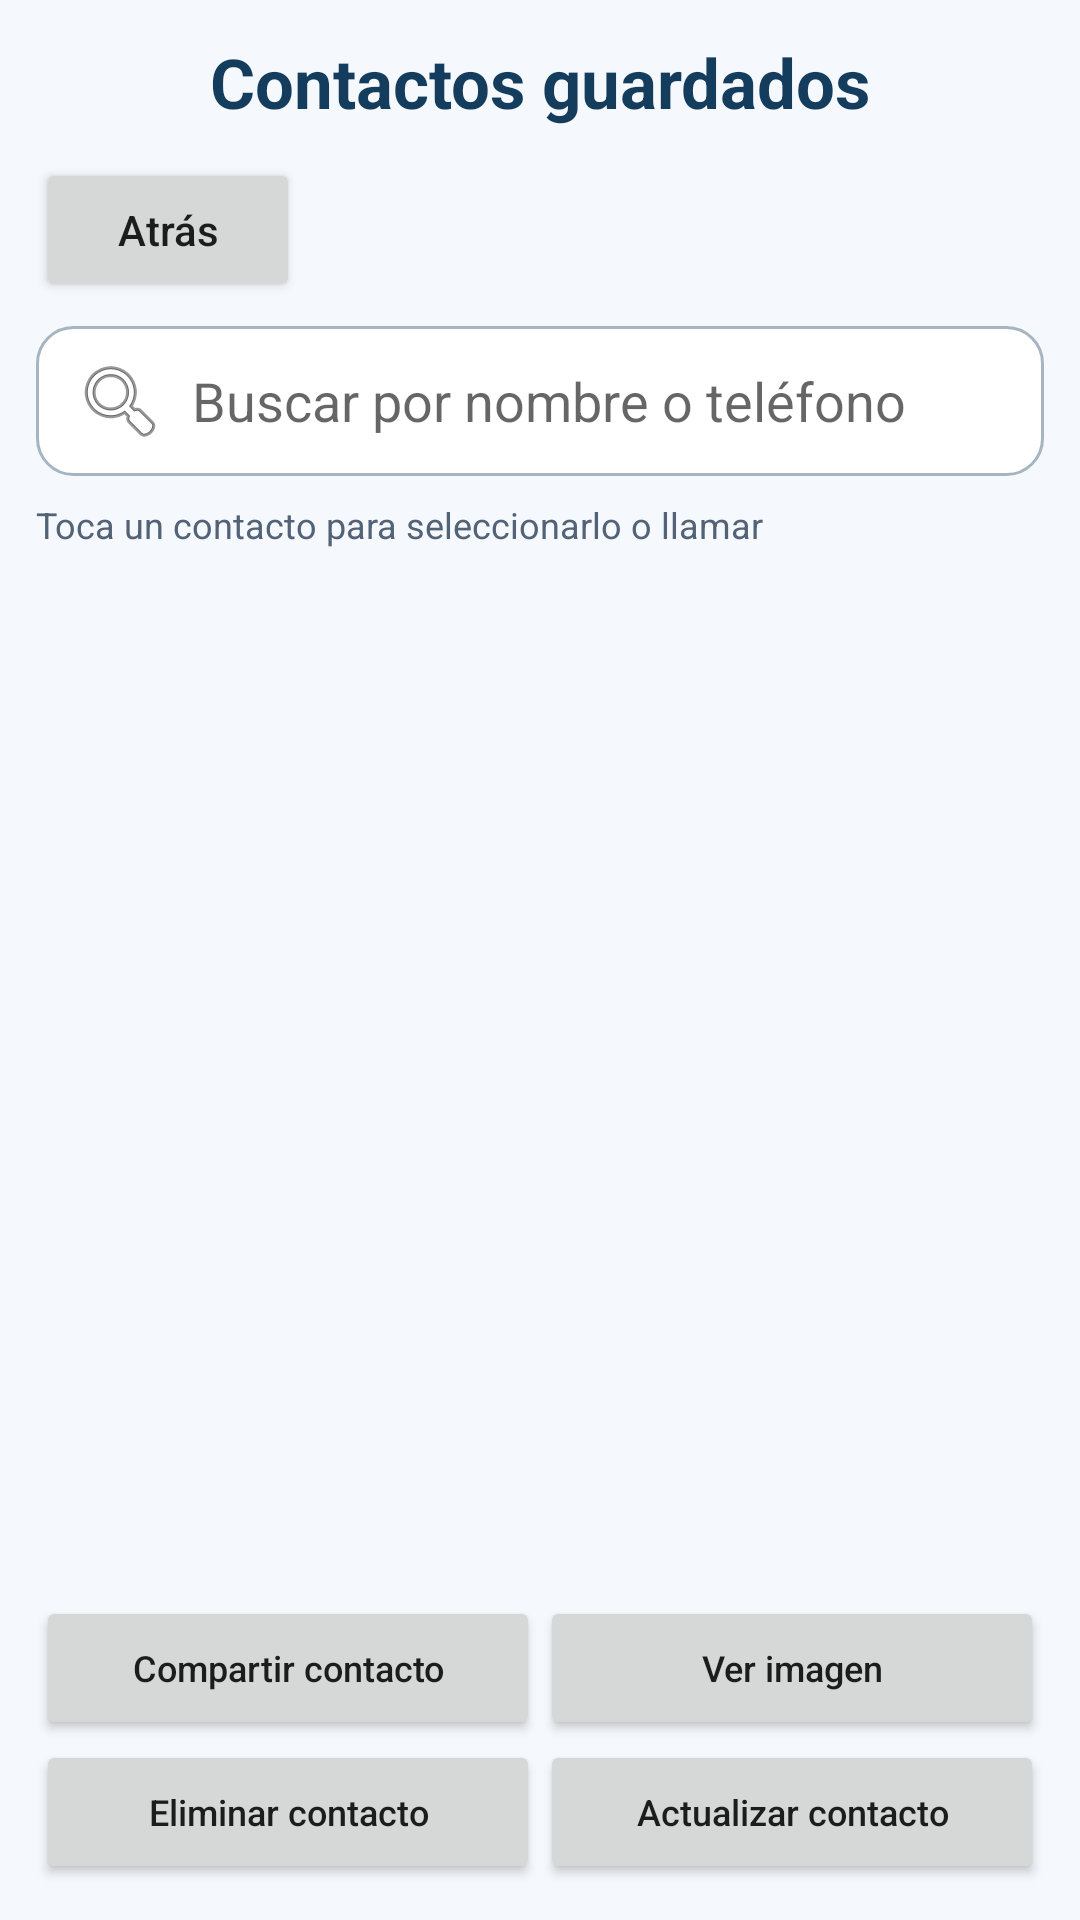

This screen was rendered from an Android layout file. Write that file and the resources it references.
<!-- AndroidManifest.xml: application theme Theme.ExamenContactos -->
<!-- res/layout/activity_lista_contactos.xml -->
<LinearLayout xmlns:android="http://schemas.android.com/apk/res/android"
    android:layout_width="match_parent" android:layout_height="match_parent"
    android:background="#F5F8FC" android:orientation="vertical" android:padding="12dp">
    <TextView android:layout_width="match_parent" android:layout_height="wrap_content"
        android:gravity="center" android:text="Contactos guardados"
        android:textColor="#143C5D" android:textSize="23sp" android:textStyle="bold"
        android:layout_marginBottom="10dp"/>
    <Button android:id="@+id/btnAtras" android:layout_width="wrap_content"
        android:layout_height="wrap_content" android:text="Atrás"
        android:textAllCaps="false"/>
    <EditText android:id="@+id/etBuscar" android:layout_width="match_parent"
        android:layout_height="50dp" android:background="@drawable/bg_field"
        android:hint="Buscar por nombre o teléfono" android:singleLine="true"
        android:inputType="text" android:layout_marginTop="8dp"
        android:drawableStart="@android:drawable/ic_menu_search" android:drawablePadding="8dp"/>
    <TextView android:layout_width="match_parent" android:layout_height="wrap_content"
        android:text="Toca un contacto para seleccionarlo o llamar"
        android:textColor="#526277" android:textSize="12sp" android:layout_marginTop="8dp"/>
    <ListView android:id="@+id/lvContactos" android:layout_width="match_parent"
        android:layout_height="0dp" android:layout_weight="1"
        android:choiceMode="singleChoice" android:divider="#BAC9DA"
        android:dividerHeight="1dp" android:layout_marginTop="8dp"/>
    <LinearLayout android:layout_width="match_parent" android:layout_height="wrap_content"
        android:orientation="horizontal" android:layout_marginTop="8dp">
        <Button android:id="@+id/btnCompartir" android:layout_width="0dp" android:layout_weight="1"
            android:layout_height="wrap_content" android:text="Compartir contacto"
            android:textAllCaps="false" android:textSize="12sp"/>
        <Button android:id="@+id/btnVerImagen" android:layout_width="0dp" android:layout_weight="1"
            android:layout_height="wrap_content" android:text="Ver imagen"
            android:textAllCaps="false" android:textSize="12sp"/>
    </LinearLayout>
    <LinearLayout android:layout_width="match_parent" android:layout_height="wrap_content"
        android:orientation="horizontal">
        <Button android:id="@+id/btnEliminar" android:layout_width="0dp" android:layout_weight="1"
            android:layout_height="wrap_content" android:text="Eliminar contacto"
            android:textAllCaps="false" android:textSize="12sp"/>
        <Button android:id="@+id/btnActualizar" android:layout_width="0dp" android:layout_weight="1"
            android:layout_height="wrap_content" android:text="Actualizar contacto"
            android:textAllCaps="false" android:textSize="12sp"/>
    </LinearLayout>
</LinearLayout>
<!-- resources referenced by this layout -->
<resources>
  <!-- drawable bg_field (drawable) -->
  <shape xmlns:android="http://schemas.android.com/apk/res/android">
      <solid android:color="#FFFFFF"/>
      <stroke android:width="1dp" android:color="#A7B5C3"/>
      <corners android:radius="12dp"/>
      <padding android:left="12dp" android:right="12dp" android:top="6dp" android:bottom="6dp"/>
  </shape>
  <style name="Theme.ExamenContactos" parent="Theme.AppCompat.DayNight.NoActionBar">
          <item name="colorPrimary">#168A50</item>
          <item name="colorPrimaryDark">#096534</item>
          <item name="colorAccent">#1676C6</item>
          <item name="android:statusBarColor">#096534</item>
          <item name="android:navigationBarColor">#F2F6FA</item>
          <item name="android:windowLightNavigationBar">true</item>
          <item name="android:windowActionModeOverlay">true</item>
      </style>
</resources>
